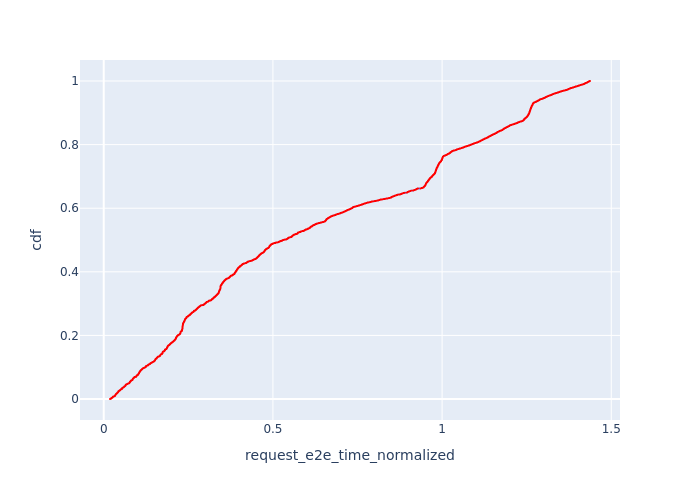

The file beside this chart, header and first rows:
, Request Id, request_e2e_time_normalized, cdf
12, 40, 0.0185, 8.296001327360213e-05
13, 42, 0.01884, 0.0001659
8, 23, 0.01895, 0.0002489
7, 22, 0.01908, 0.0003318
3, 11, 0.01909, 0.0004148
15, 52, 0.01929, 0.0004978
14, 51, 0.01937, 0.0005807
6, 21, 0.01944, 0.0006637
11, 33, 0.01951, 0.0007466
10, 27, 0.01959, 0.0008296
5, 13, 0.0196, 0.0009126
16, 58, 0.01961, 0.0009955
9, 24, 0.01976, 0.001078
4, 12, 0.01984, 0.001161
1, 5, 0.01999, 0.001244
2, 9, 0.02, 0.001327
0, 1, 0.02051, 0.00141
17, 64, 0.02082, 0.001493
25, 86, 0.02191, 0.001576
26, 88, 0.02235, 0.001659
22, 80, 0.02237, 0.001742
20, 77, 0.02251, 0.001825
24, 85, 0.02267, 0.001908
18, 71, 0.02274, 0.001991
23, 82, 0.02284, 0.002074
58, 28, 0.02298, 0.002157
21, 78, 0.02299, 0.00224
19, 75, 0.02303, 0.002323
29, 101, 0.02313, 0.002406
62, 35, 0.02314, 0.002489
28, 100, 0.02314, 0.002572
51, 6, 0.02316, 0.002655
53, 8, 0.02324, 0.002738
49, 4, 0.0233, 0.002821
37, 113, 0.02335, 0.002904
65, 37, 0.02335, 0.002987
27, 99, 0.02341, 0.00307
36, 112, 0.02348, 0.003152
68, 38, 0.0236, 0.003235
40, 119, 0.02369, 0.003318
31, 104, 0.02375, 0.003401
30, 102, 0.0239, 0.003484
34, 109, 0.0239, 0.003567
35, 111, 0.02409, 0.00365
38, 114, 0.02413, 0.003733
33, 107, 0.02419, 0.003816
32, 106, 0.02456, 0.003899
70, 194, 0.02472, 0.003982
39, 117, 0.02492, 0.004065
42, 122, 0.02493, 0.004148
46, 132, 0.02516, 0.004231
45, 130, 0.02543, 0.004314
72, 197, 0.02547, 0.004397
43, 123, 0.02553, 0.00448
69, 191, 0.02553, 0.004563
60, 176, 0.02564, 0.004646
41, 120, 0.02567, 0.004729
71, 196, 0.02571, 0.004812
77, 61, 0.02579, 0.004895
64, 185, 0.02595, 0.004978
... 11,994 more rows
